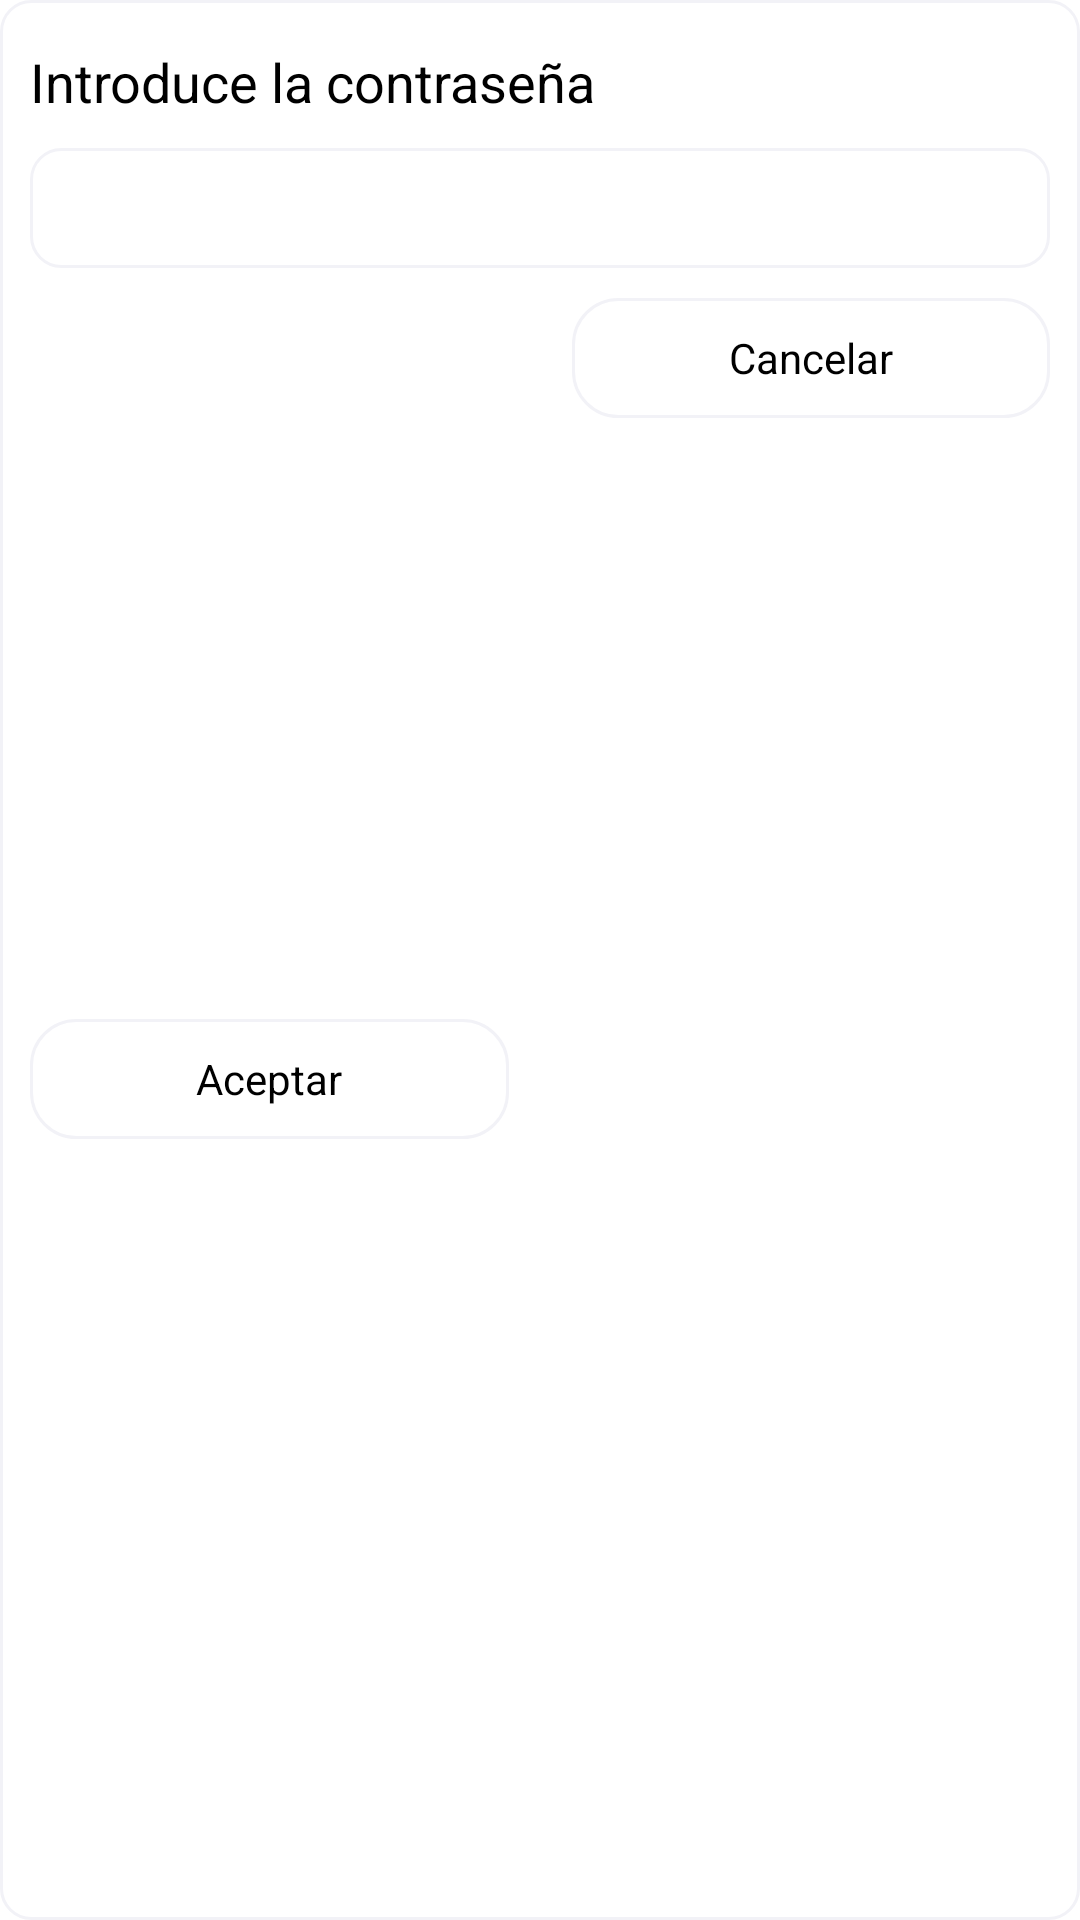

The Android layout XML behind this screen, and the referenced resources:
<!-- AndroidManifest.xml: application theme AppTheme -->
<!-- res/layout/password_dialog_layout.xml -->
<?xml version="1.0" encoding="utf-8"?>
<androidx.constraintlayout.widget.ConstraintLayout xmlns:android="http://schemas.android.com/apk/res/android"
    xmlns:app="http://schemas.android.com/apk/res-auto"
    xmlns:tools="http://schemas.android.com/tools"
    android:id="@+id/root"
    android:layout_width="match_parent"
    android:layout_height="wrap_content"
    android:background="@drawable/agenda_rounded_view">

    <TextView
        android:id="@+id/titulo"
        android:layout_width="0dp"
        android:layout_height="wrap_content"
        android:layout_marginStart="10dp"
        android:layout_marginTop="15dp"
        android:layout_marginEnd="10dp"
        android:text="Introduce la contraseña"
        android:textColor="@color/black"
        android:textSize="18sp"
        app:layout_constraintEnd_toEndOf="parent"
        app:layout_constraintStart_toStartOf="parent"
        app:layout_constraintTop_toTopOf="parent" />

    <EditText
        android:id="@+id/passwordInput"
        android:layout_width="0dp"
        android:layout_height="40dp"
        android:layout_marginStart="10dp"
        android:layout_marginTop="10dp"
        android:layout_marginEnd="10dp"
        android:background="@drawable/agenda_rounded_view"
        android:ems="10"
        android:inputType="textPassword|numberPassword"
        android:paddingLeft="10dp"
        android:paddingRight="10dp"
        app:layout_constraintEnd_toEndOf="parent"
        app:layout_constraintStart_toStartOf="parent"
        app:layout_constraintTop_toBottomOf="@+id/titulo" />

    <RelativeLayout
        android:id="@+id/aceptarButton"
        android:layout_width="0dp"
        android:layout_height="40dp"
        android:layout_marginStart="10dp"
        android:layout_marginTop="10dp"
        android:layout_marginEnd="10dp"
        android:layout_marginBottom="20dp"
        android:background="@drawable/rounded_view"
        app:layout_constraintBottom_toBottomOf="parent"
        app:layout_constraintEnd_toStartOf="@+id/divider"
        app:layout_constraintStart_toStartOf="parent"
        app:layout_constraintTop_toBottomOf="@+id/passwordInput">

        <TextView
            android:id="@+id/aceptarText"
            android:layout_width="wrap_content"
            android:layout_height="wrap_content"
            android:layout_centerInParent="true"
            android:text="Aceptar"
            android:textColor="@color/black" />
    </RelativeLayout>

    <RelativeLayout
        android:id="@+id/divider"
        android:layout_width="1dp"
        android:layout_height="1dp"
        android:layout_marginTop="10dp"
        app:layout_constraintEnd_toEndOf="@+id/passwordInput"
        app:layout_constraintStart_toStartOf="@+id/passwordInput"
        app:layout_constraintTop_toBottomOf="@+id/passwordInput">

    </RelativeLayout>

    <RelativeLayout
        android:id="@+id/cancelarButton"
        android:layout_width="0dp"
        android:layout_height="40dp"
        android:layout_marginStart="10dp"
        android:layout_marginTop="10dp"
        android:layout_marginEnd="10dp"
        android:background="@drawable/rounded_view"
        app:layout_constraintEnd_toEndOf="parent"
        app:layout_constraintStart_toEndOf="@+id/divider"
        app:layout_constraintTop_toBottomOf="@+id/passwordInput">

        <TextView
            android:id="@+id/cancelarText"
            android:layout_width="wrap_content"
            android:layout_height="wrap_content"
            android:layout_centerInParent="true"
            android:text="Cancelar"
            android:textColor="@color/black" />
    </RelativeLayout>

</androidx.constraintlayout.widget.ConstraintLayout>
<!-- resources referenced by this layout -->
<resources>
  <color name="black">#000000</color>
  <!-- drawable agenda_rounded_view (drawable) -->
  <?xml version="1.0" encoding="UTF-8"?>
  <shape xmlns:android="http://schemas.android.com/apk/res/android">
      <solid android:color="#FFFFFF"/>
      <stroke android:width="1dp" android:color="@color/dividerColor" />
      <corners android:radius="10dp"/>
  </shape>
  <!-- drawable rounded_view (drawable) -->
  <?xml version="1.0" encoding="UTF-8"?>
  <shape xmlns:android="http://schemas.android.com/apk/res/android">
      <solid android:color="#FFFFFF"/>
      <stroke android:width="1dp" android:color="@color/dividerColor" />
      <corners android:radius="15dp"/>
  </shape>
  <style name="AppTheme" parent="Theme.MaterialComponents.Light.NoActionBar">
          <item name="colorPrimary">@color/colorPrimary</item>
          <item name="colorPrimaryDark">@color/colorPrimaryDark</item>
          <item name="colorAccent">@color/colorAccent</item>
      </style>
  <color name="dividerColor">#F2F2F7</color>
  <color name="colorPrimary">#F2F2F7</color>
  <color name="colorPrimaryDark">#F2F2F7</color>
  <color name="colorAccent">#F2F2F7</color>
</resources>
